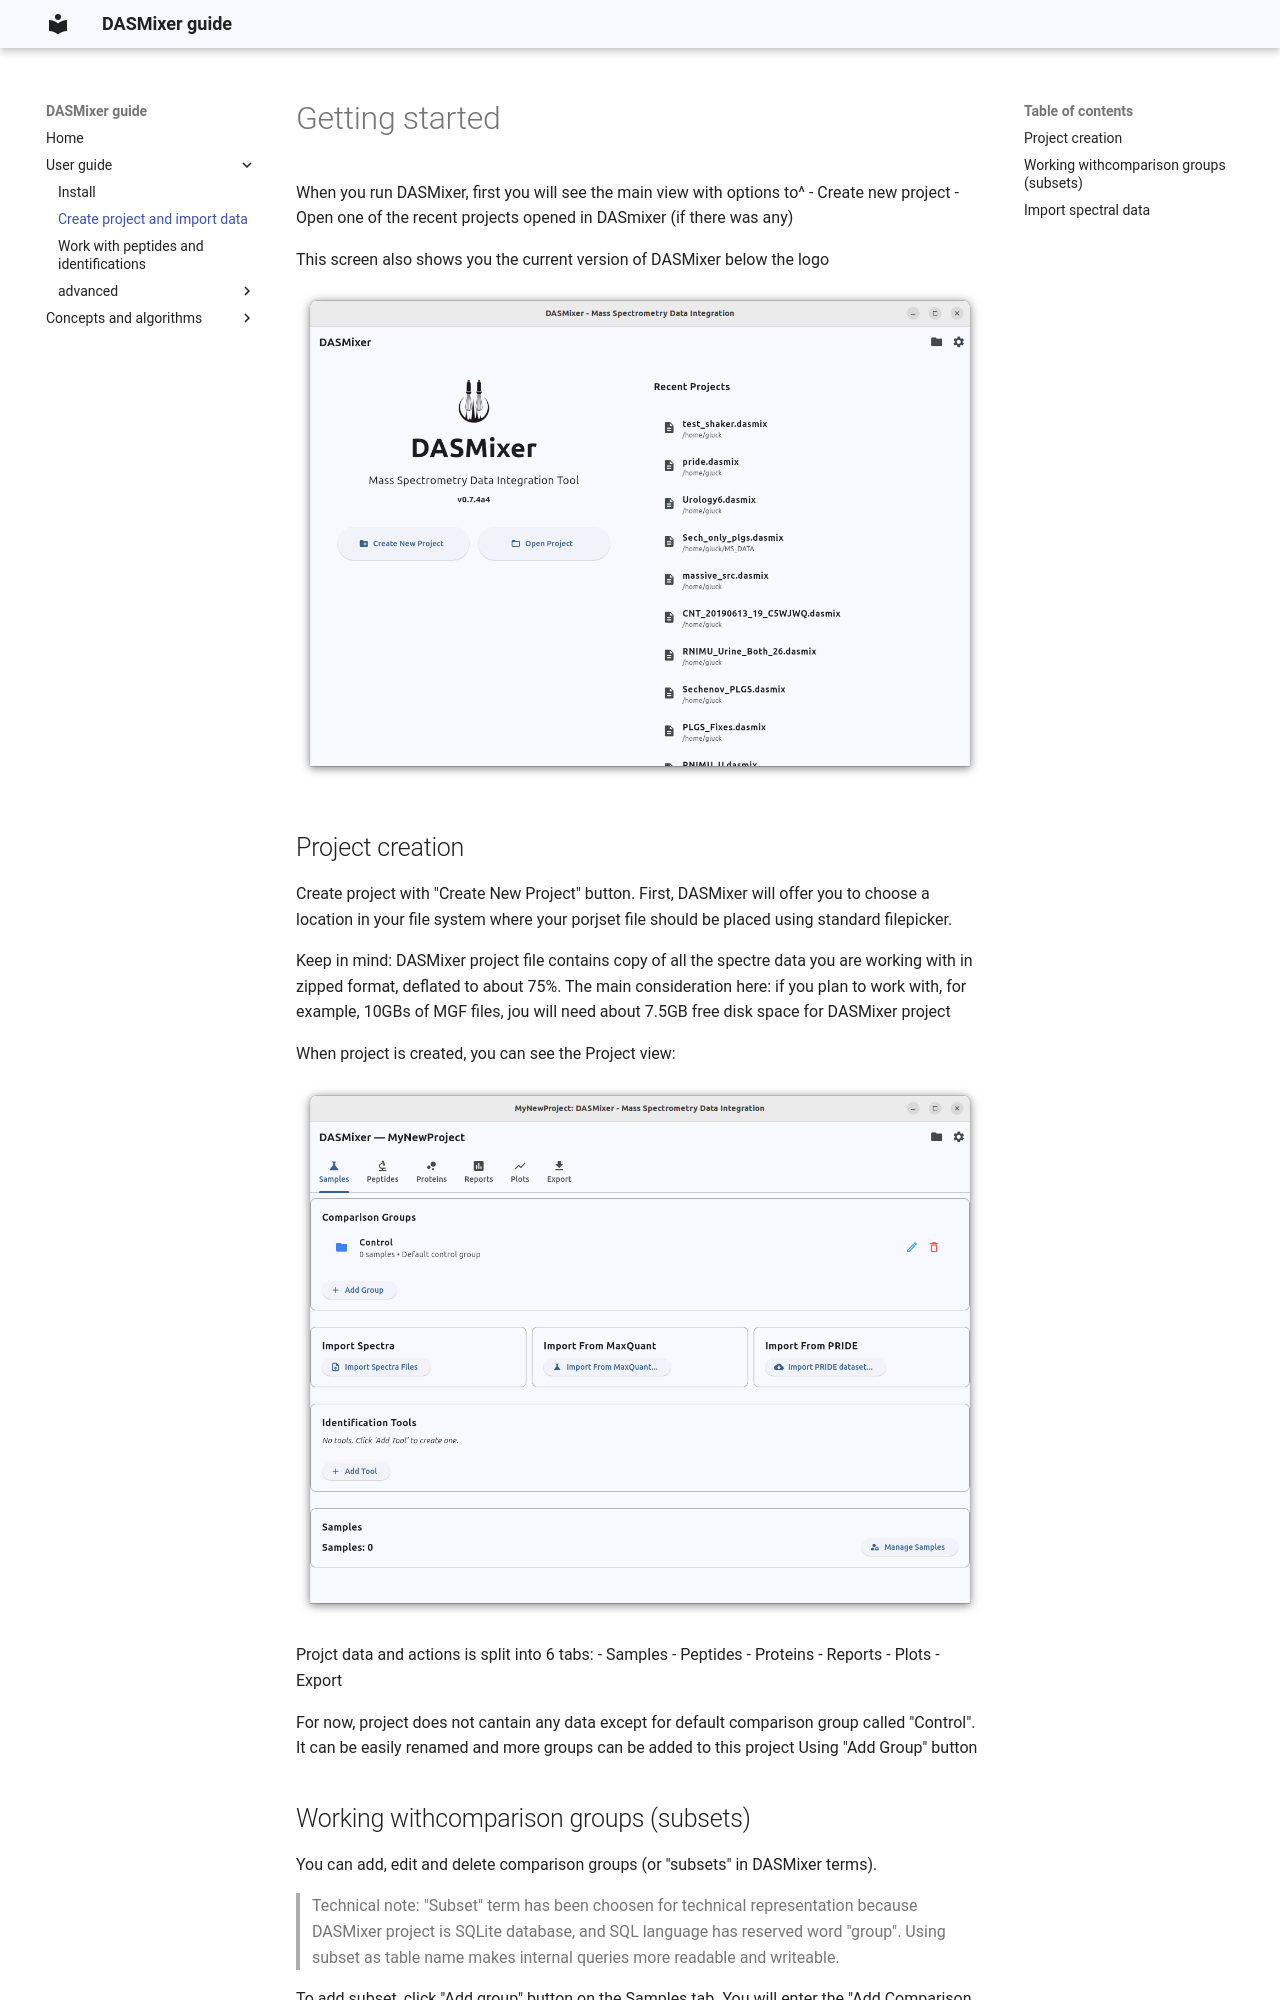

repository: protdb/dasmixer-guide · page: user/project_sample/index.html · generator: mkdocs

# Getting started

When you run DASMixer, first you will see the main view with options to^
- Create new project
- Open one of the recent projects opened in DASmixer (if there was any)

This screen also shows you the current version of DASMixer below the logo

![Start screen](../img/user/start_screen.png)

## Project creation

Create project with "Create New Project" button. First, DASMixer will offer you to choose a location in your file system 
where your porjset file should be placed using standard filepicker.

Keep in mind: DASMixer project file contains copy of all the spectre data you are working with in zipped format, deflated to about 75%. The main consideration here: if you plan to work with, for example, 10GBs of MGF files, jou will need about 7.5GB free disk space for DASMixer project

<!-- TODO: ссылка на описание файла проекта -->

When project is created, you can see the Project view:

![New project, samples tab](img/new_project_samples.png)

Projct data and actions is split into 6 tabs:
- Samples
- Peptides
- Proteins
- Reports
- Plots
- Export

For now, project does not cantain any data except for default comparison group called "Control". It can be easily renamed and more groups can be added to this project Using "Add Group" button
